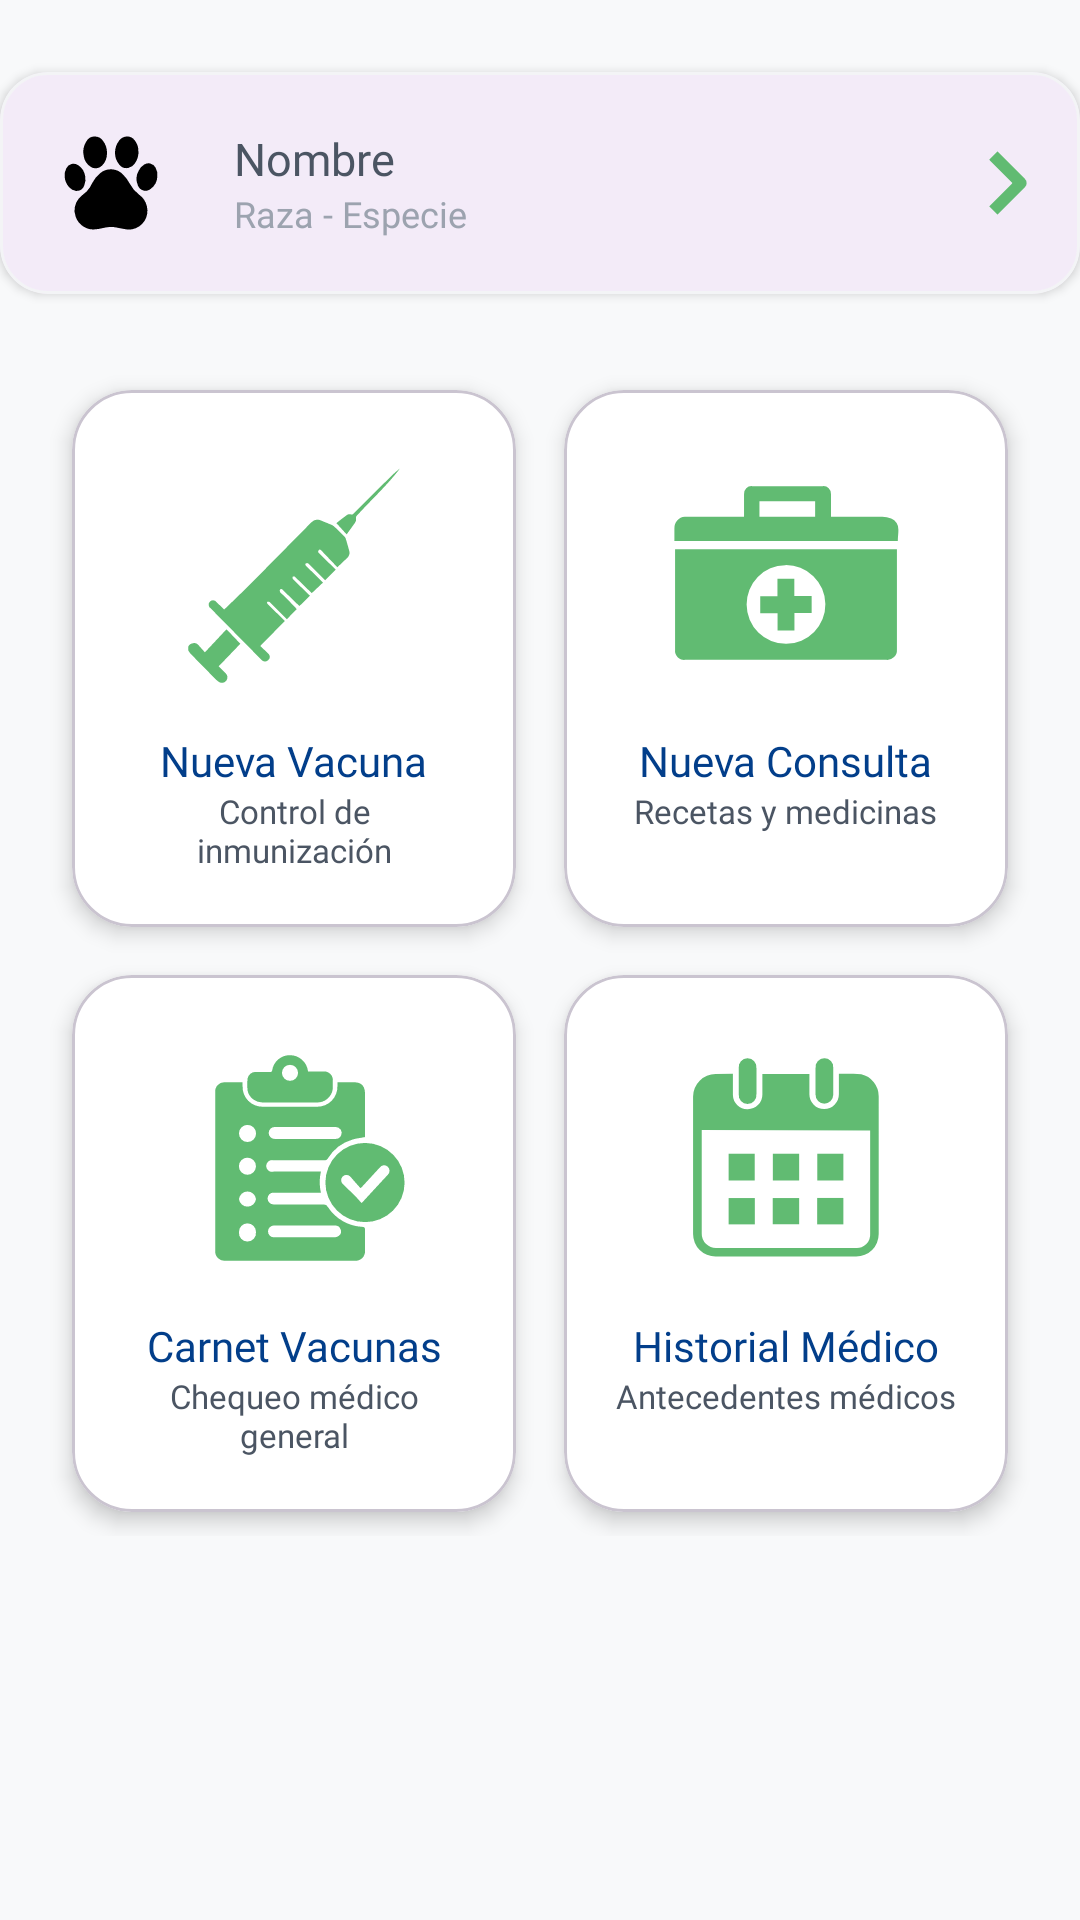

Reconstruct the res/layout file that produces this screen, plus the resources it refers to.
<!-- AndroidManifest.xml: application theme Theme.ProyectoVeterinaria -->
<!-- res/layout/fragment_acciones_consulta.xml -->
<?xml version="1.0" encoding="utf-8"?>
<androidx.constraintlayout.widget.ConstraintLayout
    xmlns:android="http://schemas.android.com/apk/res/android"
    xmlns:app="http://schemas.android.com/apk/res-auto"
    xmlns:tools="http://schemas.android.com/tools"
    android:layout_width="match_parent"
    android:layout_height="match_parent"
    android:background="@color/brand_background">

    <include
        android:id="@+id/cardMascotaSeleccionada"
        layout="@layout/item_mascota_busqueda"
        android:layout_width="match_parent"
        android:layout_height="wrap_content"
        android:layout_marginTop="24dp"
        app:layout_constraintTop_toTopOf="parent" />

    <GridLayout
        android:layout_width="0dp"
        android:layout_height="wrap_content"
        android:layout_marginHorizontal="16dp"
        android:layout_marginTop="24dp"
        android:columnCount="2"
        android:rowCount="2"
        app:layout_constraintEnd_toEndOf="parent"
        app:layout_constraintStart_toStartOf="parent"
        app:layout_constraintTop_toBottomOf="@id/cardMascotaSeleccionada">

        <com.google.android.material.card.MaterialCardView
            android:id="@+id/btnNuevaVacuna"
            style="@style/Widget.MaterialComponents.CardView"
            android:layout_width="0dp"
            android:layout_height="wrap_content"
            android:layout_rowWeight="1"
            android:layout_columnWeight="1"
            android:layout_margin="8dp"
            android:backgroundTint="@color/white"
            android:clickable="true"
            android:focusable="true"
            android:foreground="?attr/selectableItemBackground"
            app:cardCornerRadius="20dp"
            app:cardElevation="4dp">

            <LinearLayout
                android:layout_width="match_parent"
                android:layout_height="match_parent"
                android:gravity="center"
                android:orientation="vertical"
                android:padding="16dp">
                <ImageView
                    android:layout_width="90dp"
                    android:layout_height="90dp"
                    android:src="@drawable/ic_vaccine"
                    app:tint="@color/brand_green" />

                <TextView
                    android:layout_width="wrap_content"
                    android:layout_height="wrap_content"
                    android:layout_marginTop="8dp"
                    android:fontFamily="@font/montserrat_bold"
                    android:text="Nueva Vacuna"
                    android:textColor="@color/brand_blue" />
                <TextView
                    android:layout_width="wrap_content"
                    android:layout_height="30dp"
                    android:fontFamily="@font/montserrat"
                    android:text="Control de inmunización"
                    android:textAlignment="center"
                    android:textColor="@color/text_secondary"
                    android:textSize="11sp" />
            </LinearLayout>
        </com.google.android.material.card.MaterialCardView>

        <com.google.android.material.card.MaterialCardView
            android:id="@+id/btnNuevaConsulta"
            style="@style/Widget.MaterialComponents.CardView"
            android:layout_width="0dp"
            android:layout_height="wrap_content"
            android:layout_rowWeight="1"
            android:layout_columnWeight="1"
            android:layout_margin="8dp"
            android:backgroundTint="@color/white"
            android:clickable="true"
            android:focusable="true"
            android:foreground="?attr/selectableItemBackground"
            app:cardCornerRadius="20dp"
            app:cardElevation="4dp">

            <LinearLayout
                android:layout_width="match_parent"
                android:layout_height="match_parent"
                android:gravity="center"
                android:orientation="vertical"
                android:padding="16dp">
                <ImageView
                    android:layout_width="90dp"
                    android:layout_height="90dp"
                    android:src="@drawable/ic_medical_services"
                    app:tint="@color/brand_green" />

                <TextView
                    android:layout_width="wrap_content"
                    android:layout_height="wrap_content"
                    android:layout_marginTop="8dp"
                    android:fontFamily="@font/montserrat_bold"
                    android:text="Nueva Consulta"
                    android:textColor="@color/brand_blue" />
                <TextView
                    android:layout_width="wrap_content"
                    android:layout_height="30dp"
                    android:fontFamily="@font/montserrat"
                    android:text="Recetas y medicinas"
                    android:textAlignment="center"
                    android:textColor="@color/text_secondary"
                    android:textSize="11sp" />
            </LinearLayout>
        </com.google.android.material.card.MaterialCardView>

        <com.google.android.material.card.MaterialCardView
            android:id="@+id/btnCarnetDeVacunas"
            style="@style/Widget.MaterialComponents.CardView"
            android:layout_width="0dp"
            android:layout_height="wrap_content"
            android:layout_rowWeight="1"
            android:layout_columnWeight="1"
            android:layout_margin="8dp"
            android:backgroundTint="@color/white"
            android:clickable="true"
            android:focusable="true"
            android:foreground="?attr/selectableItemBackground"
            app:cardCornerRadius="20dp"
            app:cardElevation="4dp">

            <LinearLayout
                android:layout_width="match_parent"
                android:layout_height="match_parent"
                android:gravity="center"
                android:orientation="vertical"
                android:padding="16dp">
                <ImageView
                    android:layout_width="90dp"
                    android:layout_height="90dp"
                    android:src="@drawable/ic_carnet_vacuna"
                    app:tint="@color/brand_green" />

                <TextView
                    android:layout_width="153dp"
                    android:layout_height="wrap_content"
                    android:layout_marginTop="8dp"
                    android:fontFamily="@font/montserrat_bold"
                    android:text="Carnet Vacunas"
                    android:textAlignment="center"
                    android:textColor="@color/brand_blue" />
                <TextView
                    android:layout_width="wrap_content"
                    android:layout_height="30dp"
                    android:fontFamily="@font/montserrat"
                    android:text="Chequeo médico general"
                    android:textAlignment="center"
                    android:textColor="@color/text_secondary"
                    android:textSize="11sp" />
            </LinearLayout>
        </com.google.android.material.card.MaterialCardView>

        <com.google.android.material.card.MaterialCardView
            android:id="@+id/btnHistorialMedico"
            style="@style/Widget.MaterialComponents.CardView"
            android:layout_width="0dp"
            android:layout_height="wrap_content"
            android:layout_rowWeight="1"
            android:layout_columnWeight="1"
            android:layout_margin="8dp"
            android:backgroundTint="@color/white"
            android:clickable="true"
            android:focusable="true"
            android:foreground="?attr/selectableItemBackground"
            app:cardCornerRadius="20dp"
            app:cardElevation="4dp">

            <LinearLayout
                android:layout_width="match_parent"
                android:layout_height="match_parent"
                android:gravity="center"
                android:orientation="vertical"
                android:padding="16dp">
                <ImageView
                    android:layout_width="90dp"
                    android:layout_height="90dp"
                    android:src="@drawable/ic_calendar"
                    app:tint="@color/brand_green" />

                <TextView
                    android:layout_width="wrap_content"
                    android:layout_height="wrap_content"
                    android:layout_marginTop="8dp"
                    android:fontFamily="@font/montserrat_bold"
                    android:text="Historial Médico"
                    android:textColor="@color/brand_blue" />
                <TextView
                    android:layout_width="wrap_content"
                    android:layout_height="30dp"
                    android:fontFamily="@font/montserrat"
                    android:text="Antecedentes médicos"
                    android:textAlignment="center"
                    android:textColor="@color/text_secondary"
                    android:textSize="11sp" />
            </LinearLayout>
        </com.google.android.material.card.MaterialCardView>
    </GridLayout>

</androidx.constraintlayout.widget.ConstraintLayout>
<!-- res/layout/item_mascota_busqueda.xml (included above) -->
<?xml version="1.0" encoding="utf-8"?>
<com.google.android.material.card.MaterialCardView
    xmlns:android="http://schemas.android.com/apk/res/android"
    xmlns:app="http://schemas.android.com/apk/res-auto"
    android:layout_width="match_parent"
    android:layout_height="wrap_content"
    android:layout_marginHorizontal="24dp"
    android:layout_marginVertical="6dp"
    app:cardCornerRadius="16dp"
    app:cardElevation="2dp"
    app:strokeWidth="1dp"
    app:strokeColor="#F3F4F6">

    <LinearLayout
        android:layout_width="match_parent"
        android:layout_height="wrap_content"
        android:gravity="center_vertical"
        android:orientation="horizontal"
        android:padding="12dp">

        <com.google.android.material.imageview.ShapeableImageView
            android:id="@+id/ivFotoBusqueda"
            android:layout_width="50dp"
            android:layout_height="50dp"
            android:scaleType="centerCrop"
            app:shapeAppearanceOverlay="@style/CircleImage"
            android:src="@drawable/ic_pet" />

        <LinearLayout
            android:layout_width="0dp"
            android:layout_height="wrap_content"
            android:layout_marginStart="16dp"
            android:layout_weight="1"
            android:orientation="vertical">

            <TextView
                android:id="@+id/tvNombreBusqueda"
                android:layout_width="wrap_content"
                android:layout_height="wrap_content"
                android:fontFamily="@font/montserrat_bold"
                android:text="Nombre"
                android:textColor="@color/text_secondary"
                android:textSize="15sp" />

            <TextView
                android:id="@+id/tvRazaBusqueda"
                android:layout_width="wrap_content"
                android:layout_height="wrap_content"
                android:fontFamily="@font/montserrat"
                android:text="Raza - Especie"
                android:textColor="@color/text_muted"
                android:textSize="12sp" />
        </LinearLayout>

        <ImageView
            android:layout_width="24dp"
            android:layout_height="24dp"
            android:src="@drawable/ic_arrow_right"
            app:tint="@color/brand_green" />
    </LinearLayout>
</com.google.android.material.card.MaterialCardView>
<!-- resources referenced by this layout -->
<resources>
  <color name="brand_background">#F8F9FA</color>
  <color name="brand_blue">#023E8A</color>
  <color name="brand_green">#61bb72</color>
  <color name="text_muted">#9CA3AF</color>
  <color name="text_secondary">#4B5563</color>
  <color name="white">#FFFFFFFF</color>
  <!-- drawable ic_arrow_right (drawable) -->
  <vector xmlns:android="http://schemas.android.com/apk/res/android"
      android:width="24dp"
      android:height="24dp"
      android:viewportWidth="24"
      android:viewportHeight="24">
    <path
        android:fillColor="#FF000000"
        android:pathData="M18.22,12.05a2,2 0,0 1,-0.58 1.34l-7.47,7.47c-0.52,0.51 -1,1 -1.54,1.55 -0.1,0.1 -0.16,0.11 -0.27,0 -0.83,-0.84 -1.66,-1.67 -2.5,-2.5 -0.09,-0.09 -0.12,-0.14 0,-0.25l6,-6 1.49,-1.5c0.12,-0.11 0.12,-0.18 0,-0.3L5.9,4.4c-0.16,-0.17 -0.16,-0.17 0,-0.34L8.38,1.58c0.09,-0.09 0.13,-0.09 0.23,0l6,6 3,3A2,2 0,0 1,18.22 12.05Z"/>
  </vector>
  <!-- drawable ic_medical_services (drawable) -->
  <vector xmlns:android="http://schemas.android.com/apk/res/android"
      android:width="24dp"
      android:height="24dp"
      android:viewportWidth="24"
      android:viewportHeight="24">
    <path
        android:fillColor="#FF000000"
        android:pathData="M2.14,9.89H21.86v8.9a0.87,0.87 0,0 1,-0.93 0.93q-9,0 -17.9,0a0.8,0.8 0,0 1,-0.89 -0.89V9.89ZM8.5,14.81a3.5,3.5 0,1 0,3.43 -3.51A3.48,3.48 0,0 0,8.5 14.81Z"/>
    <path
        android:fillColor="#FF000000"
        android:pathData="M21.94,9.16H2.08a0.5,0.5 0,0 1,0 -0.12v-1A1,1 0,0 1,3 7a3.87,3.87 0,0 1,0.48 0H8.27V5A0.67,0.67 0,0 1,9 4.28q3.14,0 6.25,0A0.67,0.67 0,0 1,16 5V7h0.23c1.45,0 2.89,0 4.33,0a2.13,2.13 0,0 1,0.79 0.15,1 1,0 0,1 0.64,1C22,8.42 21.94,8.78 21.94,9.16ZM9.64,5.63V7h4.95V5.63Z"/>
    <path
        android:fillColor="#FF000000"
        android:pathData="M9.71,15.58V14.06h1.53V12.52h1.5v1.53h1.54v1.51H12.75V17.1h-1.5V15.58Z"/>
  </vector>
  <!-- drawable ic_pet (drawable) -->
  <vector xmlns:android="http://schemas.android.com/apk/res/android"
      android:width="24dp"
      android:height="24dp"
      android:viewportWidth="24"
      android:viewportHeight="24">
    <path
        android:fillColor="#FF000000"
        android:pathData="M6.16,16.49A3.15,3.15 0,0 1,7.35 14l0.76,-0.65A4.68,4.68 0,0 0,9 12a5,5 0,0 1,1.25 -1.56,2.68 2.68,0 0,1 3.67,0.2A5.84,5.84 0,0 1,15 12.1a5.23,5.23 0,0 0,1.54 1.8,3.12 3.12,0 0,1 1.2,1.82A3,3 0,0 1,15.4 19.4,3.67 3.67,0 0,1 14,19.34c-0.48,-0.09 -1,-0.19 -1.43,-0.27a4.81,4.81 0,0 0,-1.77 0.12,7.75 7.75,0 0,1 -1.66,0.25 3,3 0,0 1,-2.91 -2.56C6.17,16.73 6.17,16.59 6.16,16.49Z"/>
    <path
        android:fillColor="#FF000000"
        android:pathData="M12.64,7.16a3.14,3.14 0,0 1,0.66 -1.94,1.65 1.65,0 0,1 1.16,-0.66 1.5,1.5 0,0 1,1.33 0.61,2.68 2.68,0 0,1 0.59,1.62 3.08,3.08 0,0 1,-0.57 2.08,1.75 1.75,0 0,1 -1.05,0.72A1.48,1.48 0,0 1,13.28 9,2.92 2.92,0 0,1 12.64,7.16Z"/>
    <path
        android:fillColor="#FF000000"
        android:pathData="M11.36,7.23a2.78,2.78 0,0 1,-0.8 2,1.44 1.44,0 0,1 -1.92,0.11 2.53,2.53 0,0 1,-1 -1.62,3.06 3.06,0 0,1 0.4,-2.34A1.54,1.54 0,0 1,9.5 4.56a1.62,1.62 0,0 1,1.22 0.69A3.17,3.17 0,0 1,11.36 7.23Z"/>
    <path
        android:fillColor="#FF000000"
        android:pathData="M4.58,10.93a2.5,2.5 0,0 1,0.25 -1.25,1.3 1.3,0 0,1 1.93,-0.52 2.56,2.56 0,0 1,1.11 1.75,2.56 2.56,0 0,1 -0.14,1.47 1.34,1.34 0,0 1,-1.36 0.88,1.72 1.72,0 0,1 -1.09,-0.61A2.78,2.78 0,0 1,4.58 10.93Z"/>
    <path
        android:fillColor="#FF000000"
        android:pathData="M19.42,10.94a2.64,2.64 0,0 1,-1.06 2,1.3 1.3,0 0,1 -2.05,-0.53 2.62,2.62 0,0 1,0.11 -2.36,2.17 2.17,0 0,1 0.89,-1 1.28,1.28 0,0 1,1.82 0.49A2.43,2.43 0,0 1,19.42 10.94Z"/>
  </vector>
  <style name="CircleImage">
          <item name="cornerSize">50%</item>
      </style>
  <style name="Theme.ProyectoVeterinaria" parent="Base.Theme.ProyectoVeterinaria" />
  <style name="Base.Theme.ProyectoVeterinaria" parent="Theme.Material3.DayNight.NoActionBar">
          
          
      </style>
</resources>
